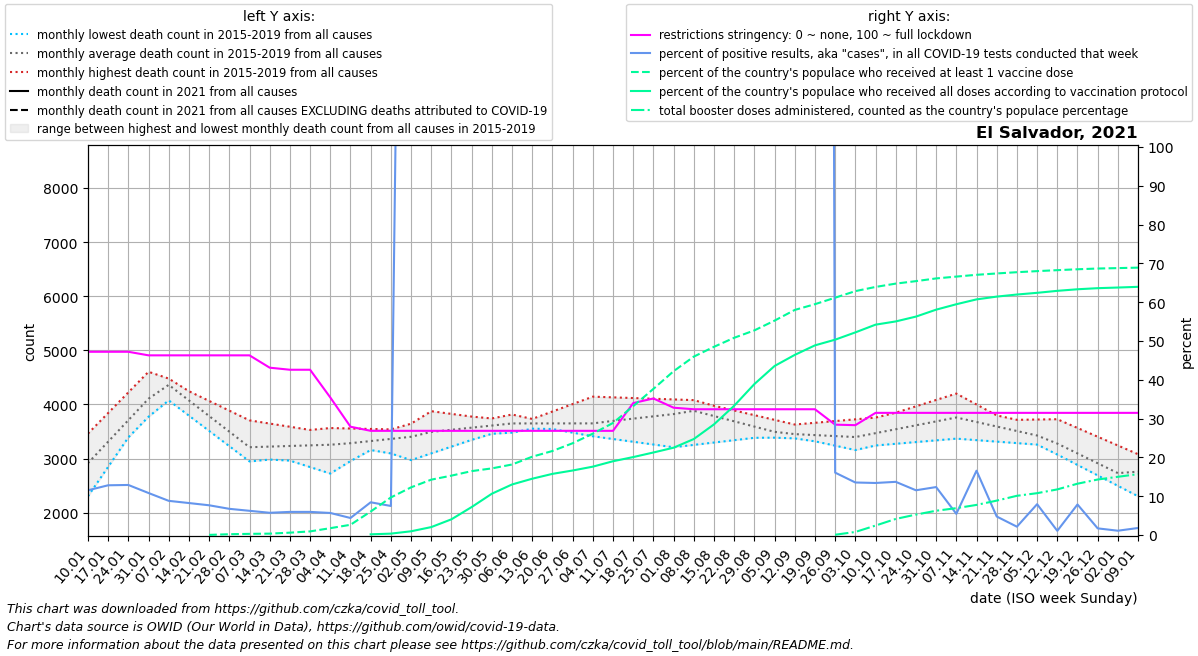

Source data for this figure (header and first rows):
date, location, time_unit, time, deaths_2010_all_ages, deaths_2011_all_ages, deaths_2012_all_ages, deaths_2013_all_ages, deaths_2014_all_ages, deaths_2015_all_ages, deaths_2016_all_ages, deaths_2017_all_ages, deaths_2018_all_ages, deaths_2019_all_ages, deaths_2020_all_ages, deaths_2021_all_ages, deaths_2022_all_ages, new_deaths, new_cases_smoothed, new_tests_smoothed, positive_test_percent, stringency_index, people_vaccinated, people_fully_vaccinated
2021-01-10, El Salvador, monthly, 1, , , , , , , 3461, 2867, 3030, 2303, 2505, , , 233.8, 1764, 15305, 11.53, 47.22, , 
2021-01-17, El Salvador, monthly, 2, , , , , , , 3842, 3169, 3391, 2847, 3015, , , 254.5, 2195, 17127, 12.82, 47.22, , 
2021-01-24, El Salvador, monthly, 3, , , , , , , 4223, 3471, 3752, 3390, 3525, , , 275.2, 2199, 17047, 12.9, 47.22, , 
2021-01-31, El Salvador, monthly, 4, , , , , , , 4604, 3773, 4113, 3934, 4035, , , 296.0, 1871, 17299, 10.83, 46.3, , 
2021-02-07, El Salvador, monthly, 5, , , , , , 4361, 4424, 4075, 4474, 4478, 4545, , , 279.8, 1591, 18056, 8.808, 46.3, , 
2021-02-14, El Salvador, monthly, 6, , , , , , 4010, 4245, 3793, 4156, 4168, 4184, , , 263.5, 1419, 17218, 8.241, 46.3, , 
2021-02-21, El Salvador, monthly, 7, , , , , , 3659, 4065, 3511, 3838, 3857, 3824, , , 247.2, 1308, 17056, 7.666, 46.3, 2400, 
2021-02-28, El Salvador, monthly, 8, , , , , , 3308, 3886, 3229, 3519, 3546, 3463, , , 231.0, 1160, 17184, 6.752, 46.3, 13597, 
2021-03-07, El Salvador, monthly, 9, , , , , , 2957, 3706, 2947, 3201, 3236, 3102, , , 215.2, 1087, 17410, 6.242, 46.3, 19706, 
2021-03-14, El Salvador, monthly, 10, , , , , , 2981, 3647, 3077, 3082, 3318, 3004, , , 199.4, 1017, 17740, 5.732, 43.12, 23412, 
2021-03-21, El Salvador, monthly, 11, , , , , , 3005, 3588, 3206, 2962, 3400, 2905, , , 183.6, 1044, 17528, 5.959, 42.59, 39718, 
2021-03-28, El Salvador, monthly, 12, , , , , , 3030, 3529, 3336, 2842, 3482, 2807, , , 167.8, 1042, 17470, 5.96, 42.59, 61000, 
2021-04-04, El Salvador, monthly, 13, , , , , , 3054, 3470, 3466, 2723, 3564, 2708, , , 152.0, 980.0, 17238, 5.685, 35.45, 115168, 
2021-04-11, El Salvador, monthly, 14, , , , , , 3078, 3490, 3342, 2953, 3556, 2610, , , 143.5, 754.7, 17185, 4.39, 27.91, 172000, 
2021-04-18, El Salvador, monthly, 15, , , , , , 3157, 3510, 3218, 3184, 3547, 2434, , , 135.0, 1448, 17125, 8.437, 26.85, 394563, 11813
2021-04-25, El Salvador, monthly, 16, , , , , , 3236, 3530, 3095, 3414, 3539, 2258, , , 126.5, 1037, 14243, 7.487, 26.85, 631252, 23588
2021-05-02, El Salvador, monthly, 17, , , , , , 3316, 3550, 2971, 3645, 3530, 2082, , , 118.0, 896.3, 2230, 415.2, 26.85, 800864, 62927
2021-05-09, El Salvador, monthly, 18, , , , , , 3395, 3576, 3096, 3875, 3522, 1906, , , 119.4, 1033, 119.0, 868.4, 26.85, 930201, 133400
2021-05-16, El Salvador, monthly, 19, , , , , , 3416, 3602, 3221, 3826, 3595, 1950, , , 120.8, 853.7, 119.0, 717.4, 26.85, 997684, 264328
2021-05-23, El Salvador, monthly, 20, , , , , , 3437, 3628, 3345, 3776, 3668, 1994, , , 122.2, 894.6, 119.0, 751.7, 26.85, 1073537, 469976
2021-05-30, El Salvador, monthly, 21, , , , , , 3458, 3654, 3470, 3726, 3741, 2038, , , 123.6, 1121, 119.0, 941.8, 26.85, 1119255, 693828
2021-06-06, El Salvador, monthly, 22, , , , , , 3479, 3680, 3595, 3677, 3814, 2082, , , 125.0, 1036, 119.0, 870.2, 26.85, 1184671, 849284
2021-06-13, El Salvador, monthly, 23, , , , , , 3552, 3613, 3732, 3620, 3730, 2852, , , 126.8, 1120, 119.0, 941.3, 26.85, 1315587, 945885
2021-06-20, El Salvador, monthly, 24, , , , , , 3625, 3546, 3870, 3562, 3646, 3621, , , 128.5, 1374, 119.0, 1155, 26.85, 1411593, 1027292
2021-06-27, El Salvador, monthly, 25, , , , , , 3697, 3479, 4007, 3504, 3561, 4391, , , 130.2, 1192, 119.0, 1002, 26.85, 1541730, 1083879
2021-07-04, El Salvador, monthly, 26, , , , , , 3770, 3412, 4144, 3447, 3477, 5160, , , 132.0, 1419, 119.0, 1193, 26.85, 1702358, 1148423
2021-07-11, El Salvador, monthly, 27, , , , , , 3843, 3361, 4131, 3561, 3583, 5930, , , 161.0, 1676, 119.0, 1409, 26.85, 1882495, 1239485
2021-07-18, El Salvador, monthly, 28, , , , , , 3898, 3310, 4118, 3674, 3688, 6564, , , 190.0, 1736, 119.0, 1459, 34, 2164584, 1309250
2021-07-25, El Salvador, monthly, 29, , , , , , 3952, 3260, 4106, 3788, 3794, 7198, , , 219.0, 1538, 119.0, 1293, 35.19, 2454621, 1386323
2021-08-01, El Salvador, monthly, 30, , , , , , 4007, 3209, 4093, 3901, 3899, 7833, , , 248.0, 2055, 119.0, 1727, 32.81, 2751603, 1466867
2021-08-08, El Salvador, monthly, 31, , , , , , 4062, 3253, 4080, 4015, 4005, 8467, , , 256.2, 1933, 119.0, 1624, 32.41, 2996460, 1612178
2021-08-15, El Salvador, monthly, 32, , , , , , 3975, 3296, 3931, 3875, 3850, 7816, , , 264.4, 1630, 119.0, 1370, 32.41, 3161535, 1858703
2021-08-22, El Salvador, monthly, 33, , , , , , 3889, 3340, 3782, 3736, 3696, 7164, , , 272.6, 2211, 119.0, 1858, 32.41, 3313234, 2171722
2021-08-29, El Salvador, monthly, 34, , , , , , 3802, 3383, 3632, 3596, 3541, 6513, , , 280.8, 1829, 119.0, 1537, 32.41, 3437340, 2535473
2021-09-05, El Salvador, monthly, 35, , , , , , 3716, 3427, 3483, 3456, 3386, 5861, , , 289.0, 1826, 119.0, 1535, 32.41, 3601288, 2839222
2021-09-12, El Salvador, monthly, 36, , , , , , 3629, 3373, 3402, 3401, 3455, 5210, , , 295.8, 1748, 119.0, 1469, 32.41, 3780731, 3025608
2021-09-19, El Salvador, monthly, 37, , , , , , 3661, 3318, 3320, 3346, 3523, , , , 302.5, 2460, 2191, 1515, 32.41, 3877495, 3185820
2021-09-26, El Salvador, monthly, 38, , , , , , 3693, 3264, 3238, 3290, 3592, , , , 309.2, 2323, 15068, 16.08, 28.44, 3986160, 3281363
2021-10-03, El Salvador, monthly, 39, , , , , , 3725, 3210, 3157, 3235, 3660, , , , 316.0, 2324, 17166, 13.54, 28.31, 4096604, 3403550
2021-10-10, El Salvador, monthly, 40, , , , , , 3757, 3242, 3253, 3366, 3729, , , , 335.8, 2322, 17260, 13.41, 31.48, 4166963, 3533432
2021-10-17, El Salvador, monthly, 41, , , , , , 3742, 3273, 3348, 3497, 3847, , , , 355.5, 2393, 17456, 13.71, 31.48, 4222879, 3587648
2021-10-24, El Salvador, monthly, 42, , , , , , 3728, 3305, 3444, 3629, 3965, , , , 375.2, 2026, 17578, 11.53, 31.48, 4264437, 3668742
2021-10-31, El Salvador, monthly, 43, , , , , , 3714, 3336, 3539, 3760, 4083, , , , 395.0, 2171, 17582, 12.36, 31.48, 4309970, 3785242
2021-11-07, El Salvador, monthly, 44, , , , , , 3699, 3368, 3635, 3891, 4201, , , , 345.4, 972.0, 17735, 5.46, 31.48, 4340783, 3876335
2021-11-14, El Salvador, monthly, 45, , , , , , 3705, 3340, 3598, 3735, 3999, , , , 295.8, 2963, 17866, 16.57, 31.48, 4370765, 3957911
2021-11-21, El Salvador, monthly, 46, , , , , , 3710, 3313, 3562, 3579, 3798, , , , 246.2, 845.9, 17649, 4.771, 31.48, 4393428, 4004532
2021-11-28, El Salvador, monthly, 47, , , , , , 3716, 3286, 3525, 3423, 3596, , , , 196.6, 377.1, 17568, 2.15, 31.48, 4414598, 4039485
2021-12-05, El Salvador, monthly, 48, , , , , , 3721, 3258, 3488, 3267, 3394, , , , 147.0, 1385, 17435, 7.948, 31.48, 4432509, 4068058
2021-12-12, El Salvador, monthly, 49, , , , , , 3727, 3085, 3283, 3074, 3216, , , , 122.2, 189.1, 17526, 1.081, 31.48, 4448869, 4101532
2021-12-19, El Salvador, monthly, 50, , , , , , 3565, 2912, 3078, 2881, 3038, , , , 97.5, 1375, 17465, 7.872, 31.48, 4463738, 4127994
2021-12-26, El Salvador, monthly, 51, , , , , , 3404, 2738, 2874, 2689, 2861, , , , 72.75, 298.7, 17389, 1.717, 31.48, 4476278, 4146275
2022-01-02, El Salvador, monthly, 52, , , , , , 3242, 2565, 2669, 2496, 2683, , , , 48.0, 191.9, 17256, 1.112, 31.48, 4483507, 4157055
2022-01-09, El Salvador, monthly, 1, , , , , , 3080, 2867, 3030, 2303, 2505, , , , 53.4, 312.3, 17212, 1.814, 31.48, 4491123, 4168847
